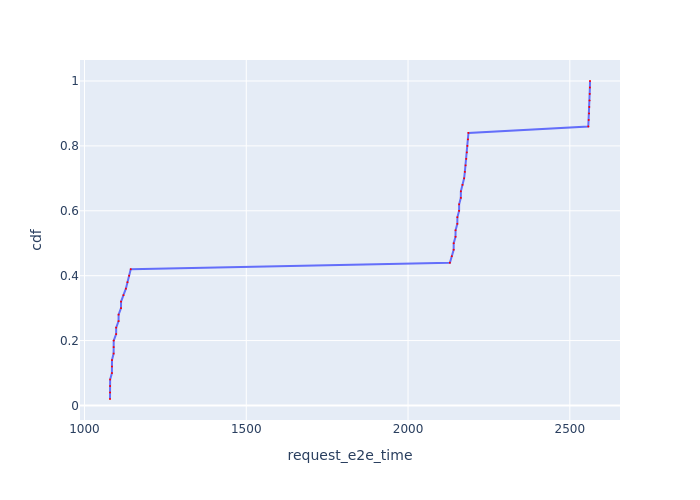

Values plotted in this chart, from the file beside it:
Request Id, request_e2e_time, cdf
0_0, 1079, 0.02
0_1, 1079, 0.04
0_2, 1079, 0.06
0_3, 1079, 0.08
0_4, 1085, 0.1
0_5, 1085, 0.12
0_6, 1085, 0.14
0_7, 1090, 0.16
0_8, 1090, 0.18
0_9, 1090, 0.2
0_10, 1098, 0.22
0_11, 1098, 0.24
0_12, 1105, 0.26
0_13, 1106, 0.28
0_14, 1113, 0.3
0_15, 1113, 0.32
0_16, 1121, 0.34
0_17, 1128, 0.36
0_18, 1133, 0.38
0_19, 1138, 0.4
0_20, 1143, 0.42
0_21, 2129, 0.44
0_22, 2135, 0.46
0_23, 2141, 0.48
0_24, 2141, 0.5
0_25, 2147, 0.52
0_26, 2147, 0.54
0_27, 2152, 0.56
0_28, 2152, 0.58
0_29, 2158, 0.6
0_30, 2158, 0.62
0_31, 2163, 0.64
0_32, 2163, 0.66
0_33, 2168, 0.68
0_34, 2173, 0.7
0_35, 2176, 0.72
0_36, 2178, 0.74
0_37, 2180, 0.76
0_38, 2182, 0.78
0_39, 2184, 0.8
0_40, 2185, 0.82
0_41, 2187, 0.84
0_42, 2557, 0.86
0_43, 2558, 0.88
0_44, 2559, 0.9
0_45, 2560, 0.92
0_46, 2561, 0.94
0_47, 2562, 0.96
0_48, 2562, 0.98
0_49, 2562, 1.0
